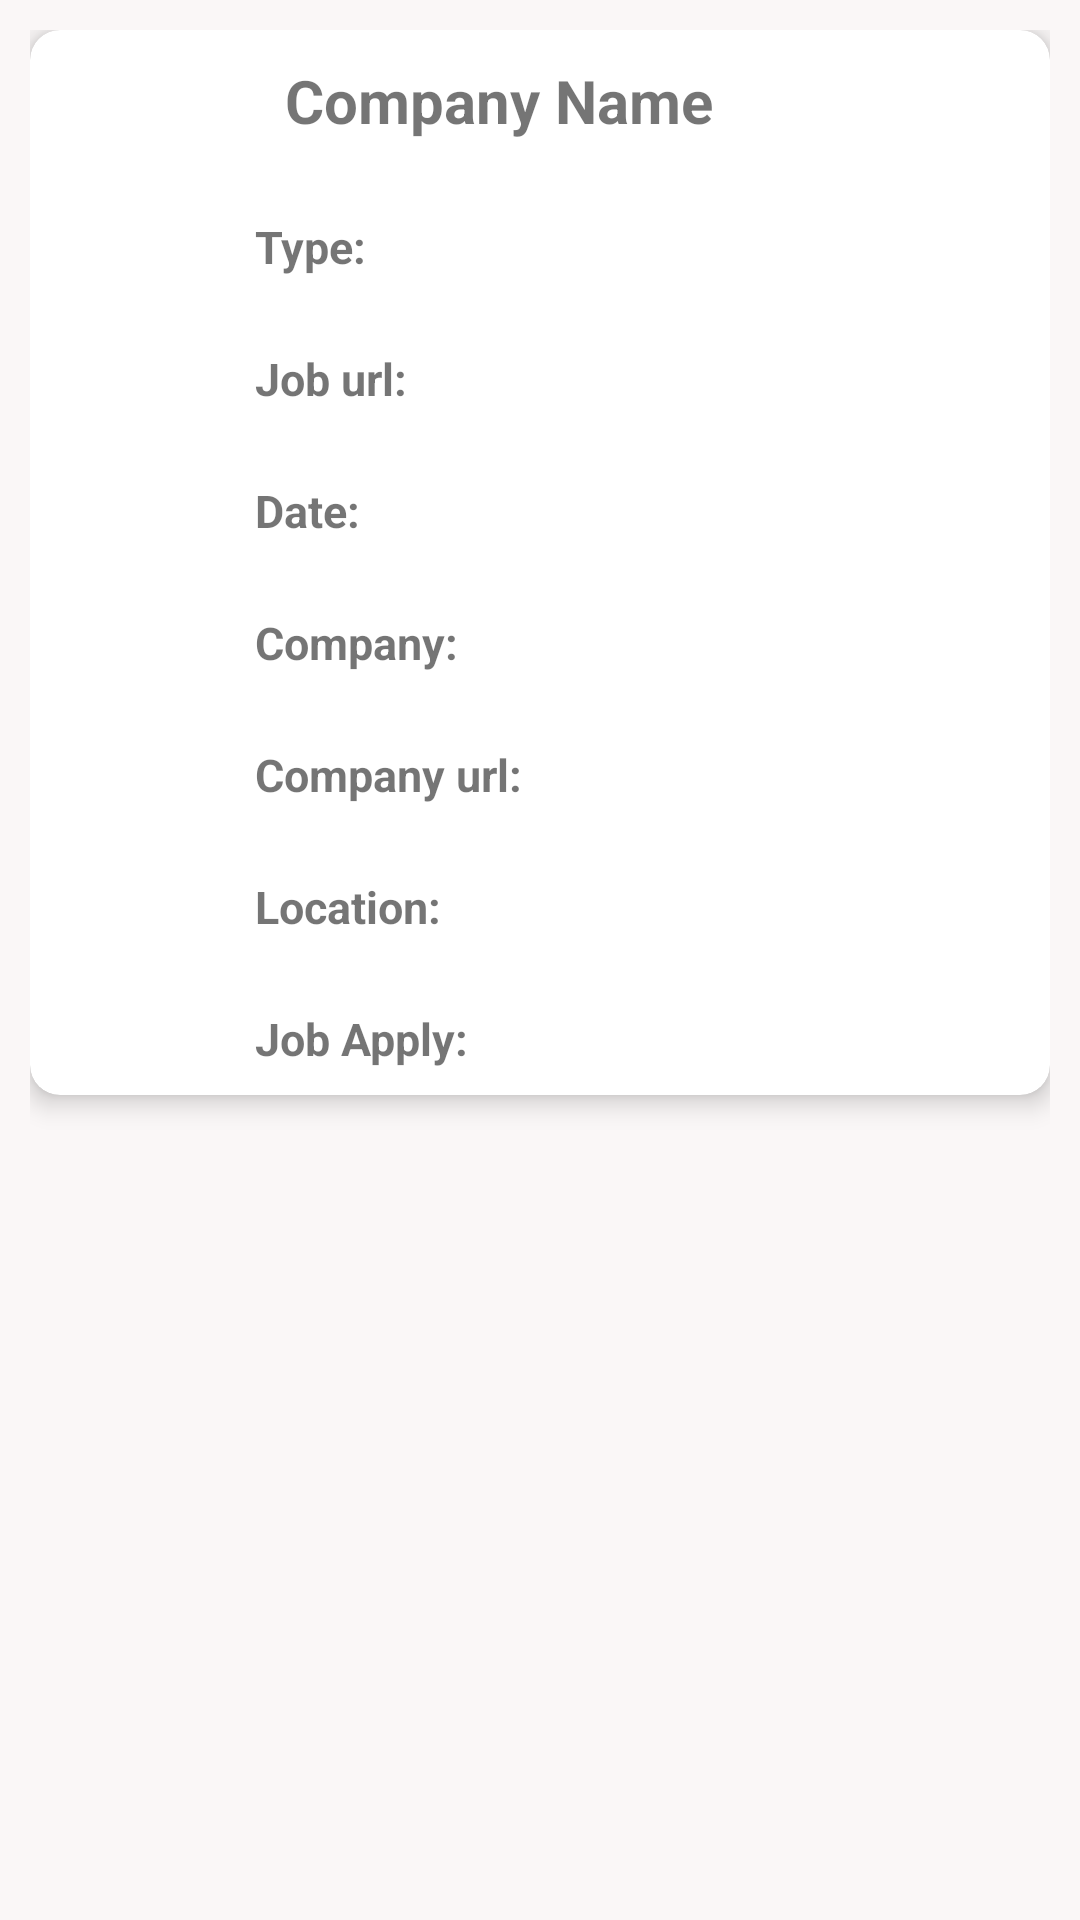

Write the Android layout XML for this screen, with the resource values it uses.
<!-- AndroidManifest.xml: application theme AppTheme -->
<!-- res/layout/fragment_home.xml -->
<?xml version="1.0" encoding="utf-8"?>
<RelativeLayout xmlns:android="http://schemas.android.com/apk/res/android"
xmlns:app="http://schemas.android.com/apk/res-auto"
android:layout_width="match_parent"
android:layout_height="match_parent"
xmlns:tools="http://schemas.android.com/tools"
android:padding="10dp"
android:background="#faf7f7">
<androidx.cardview.widget.CardView
    android:layout_width="match_parent"
    android:layout_height="wrap_content"
    app:cardElevation="5dp"
    app:cardCornerRadius="10dp">

    <RelativeLayout
        android:layout_width="wrap_content"
        android:layout_height="wrap_content">

        <ImageView
            android:id="@+id/company_logo"
            android:layout_width="75dp"
            android:layout_height="65dp"
            android:src="@drawable/company_logo" />
        <TextView
            android:id="@+id/title"
            android:layout_width="wrap_content"
            android:layout_height="wrap_content"
            android:layout_toEndOf="@+id/company_logo"
            android:padding="10dp"
            android:text="Company Name"
            android:textSize="20sp"
            android:textStyle="bold" />

        <LinearLayout
            android:id="@+id/company_layout"
            android:layout_width="wrap_content"
            android:layout_height="wrap_content"
            android:layout_below="@+id/title"
            android:layout_toEndOf="@+id/company_logo"
            android:orientation="vertical">

            <TableLayout
                android:layout_width="match_parent"
                android:layout_height="match_parent"
                android:orientation="vertical"
                android:stretchColumns="1">

                <TableRow
                    android:layout_width="match_parent"
                    android:layout_marginTop="15dp">
                    <TextView
                        android:layout_width="match_parent"
                        android:layout_height="match_parent"
                        android:text="Type:"
                        android:textSize="15dp"
                        android:textStyle="bold"/>

                    <TextView
                        android:id="@+id/type"
                        android:layout_width="wrap_content"
                        android:layout_height="wrap_content"
                        android:layout_marginLeft="10sp"
                        android:padding="5dp"
                        />

                </TableRow>

                <TableRow android:layout_marginTop="15dp">
                    <TextView
                        android:layout_width="match_parent"
                        android:layout_height="match_parent"
                        android:text="Job url:"
                        android:textSize="15dp"
                        android:textStyle="bold"/>

                    <TextView
                        android:id="@+id/url"
                        android:layout_width="wrap_content"
                        android:layout_height="wrap_content"
                        android:layout_marginLeft="10sp"
                        android:padding="5dp"
                        />

                </TableRow>

                <TableRow android:layout_marginTop="15dp">
                    <TextView
                        android:layout_width="match_parent"
                        android:layout_height="match_parent"
                        android:text="Date:"
                        android:textStyle="bold"
                        android:textSize="15dp"/>
                    <TextView
                        android:id="@+id/created_at"
                        android:layout_width="wrap_content"
                        android:layout_height="wrap_content"
                        android:layout_marginLeft="10sp"
                        android:padding="5dp"
                        />

                </TableRow>

                <TableRow android:layout_marginTop="15dp">
                    <TextView
                        android:layout_width="match_parent"
                        android:layout_height="match_parent"
                        android:text="Company:"
                        android:textSize="15dp"
                        android:textStyle="bold"/>
                    <TextView
                        android:id="@+id/company"
                        android:layout_width="wrap_content"
                        android:layout_height="wrap_content"
                        android:layout_marginLeft="10sp"
                        android:padding="5dp"
                        />
                </TableRow>

                <TableRow android:layout_marginTop="15dp">
                    <TextView
                        android:layout_width="match_parent"
                        android:layout_height="match_parent"
                        android:text="Company url:"
                        android:textSize="15dp"
                        android:textStyle="bold"/>
                    <TextView
                        android:id="@+id/company_url"
                        android:layout_width="wrap_content"
                        android:layout_height="wrap_content"
                        android:layout_marginLeft="10sp"
                        android:padding="5dp"
                        />

                </TableRow>

                <TableRow android:layout_marginTop="15dp">
                    <TextView
                        android:layout_height="match_parent"
                        android:layout_width="match_parent"
                        android:text="Location:"
                        android:textSize="15dp"
                        android:textStyle="bold"
                        />
                    <TextView
                        android:id="@+id/location"
                        android:layout_width="wrap_content"
                        android:layout_height="wrap_content"
                        android:layout_marginLeft="10sp"
                        android:padding="5dp"
                        />

                </TableRow>

                <TableRow android:layout_marginTop="15dp">
                    <TextView android:layout_width="match_parent"
                        android:layout_height="match_parent"
                        android:text="Job Apply:"
                        android:textSize="15dp"
                        android:textStyle="bold"/>

                    <TextView

                        android:id="@+id/how_to_apply"
                        android:layout_width="wrap_content"
                        android:layout_height="wrap_content"
                        android:layout_marginLeft="10sp"
                        android:padding="5dp"
                        />

                </TableRow>
            </TableLayout>
        </LinearLayout>


    </RelativeLayout>
</androidx.cardview.widget.CardView>
</RelativeLayout>



    
    
    
    
    
    

    
    
    
    
    
    
    
    
    
    

    
    
    
    
    
    
    
    
    
    
    
    
    

    
<!-- resources referenced by this layout -->
<resources>
  <style name="AppTheme" parent="Theme.AppCompat.Light.DarkActionBar">
          
          <item name="colorPrimary">@color/colorPrimary</item>
          <item name="colorPrimaryDark">@color/colorPrimaryDark</item>
          <item name="colorAccent">@color/colorAccent</item>
      </style>
  <color name="colorPrimary">#008577</color>
  <color name="colorPrimaryDark">#00574B</color>
  <color name="colorAccent">#8db42b</color>
</resources>
